Dataset: images (GitHub, dontlikejs/data). Classes: moderate fog, thick fog, thin fog.

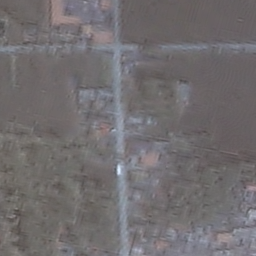
Label: thin fog

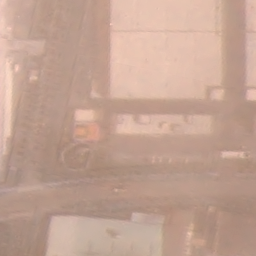
Label: moderate fog

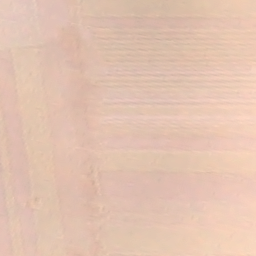
Label: thick fog

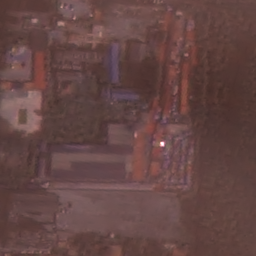
Label: thin fog

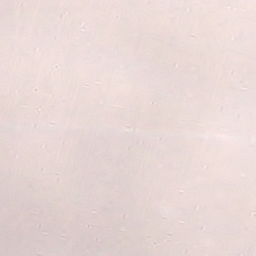
Label: thick fog

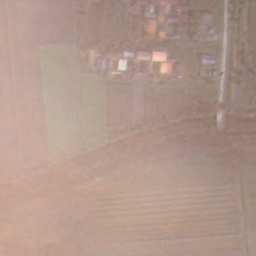
Label: moderate fog
